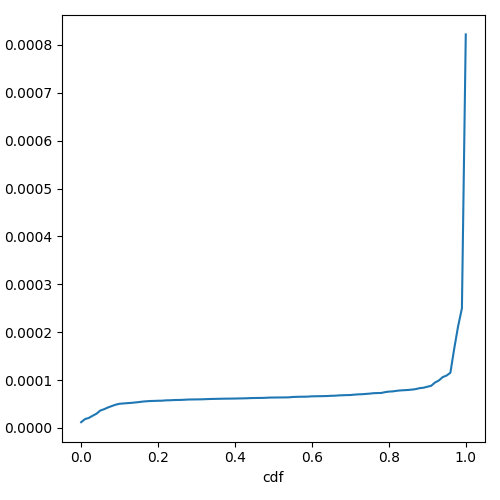

Data behind this chart, as committed beside it:
cdf, prefill_time_execution_plus_preemption_n…
0.0, 1.1876381491196068e-05
0.01, 1.8325719582679184e-05
0.02, 2.082223999674697e-05
0.03, 2.5348208437650175e-05
0.04, 2.9650195782052343e-05
0.05, 3.630171945863358e-05
0.06, 3.909686944739715e-05
0.07, 4.272668780173412e-05
0.08, 4.569252526411111e-05
0.09, 4.85039003148264e-05
0.1, 5.0381227668238893e-05
0.11, 5.100566360452572e-05
0.12, 5.1682327090430015e-05
0.13, 5.220958721229812e-05
0.14, 5.305479108778765e-05
0.15, 5.3898560255437974e-05
0.16, 5.492460224927071e-05
0.17, 5.559815699023654e-05
0.18, 5.612718340365533e-05
0.19, 5.636565542573668e-05
0.2, 5.662884253814445e-05
0.21, 5.679173749795469e-05
0.22, 5.749766233370462e-05
0.23, 5.7622331821108254e-05
0.24, 5.810069145903362e-05
0.25, 5.8318688190521835e-05
0.26, 5.8413208074875944e-05
0.27, 5.882531112285016e-05
0.28, 5.9284819278107484e-05
0.29, 5.937227941629631e-05
0.3, 5.946767746596785e-05
0.31, 5.960520886460015e-05
0.32, 5.984481620247623e-05
0.33, 6.0209507347421716e-05
0.34, 6.044709151803097e-05
0.35, 6.061008484730031e-05
0.36, 6.0783182420956715e-05
0.37, 6.098327863737277e-05
0.38, 6.108637228782816e-05
0.39, 6.117456665369292e-05
0.4, 6.125717948492845e-05
0.41, 6.151657687997192e-05
0.42, 6.163581965081248e-05
0.43, 6.187989043125618e-05
0.44, 6.219649766593242e-05
0.45, 6.24036856375859e-05
0.46, 6.251516972891996e-05
0.47, 6.259816866176211e-05
0.48, 6.286767606375192e-05
0.49, 6.328574012782818e-05
0.5, 6.341383201680435e-05
0.51, 6.347862454827892e-05
0.52, 6.357233318620742e-05
0.53, 6.363669665717227e-05
0.54, 6.384068632470343e-05
0.55, 6.450906238773203e-05
0.56, 6.486262571648782e-05
0.57, 6.50512168947172e-05
0.58, 6.50956243184251e-05
0.59, 6.534945400157794e-05
... 41 more rows
